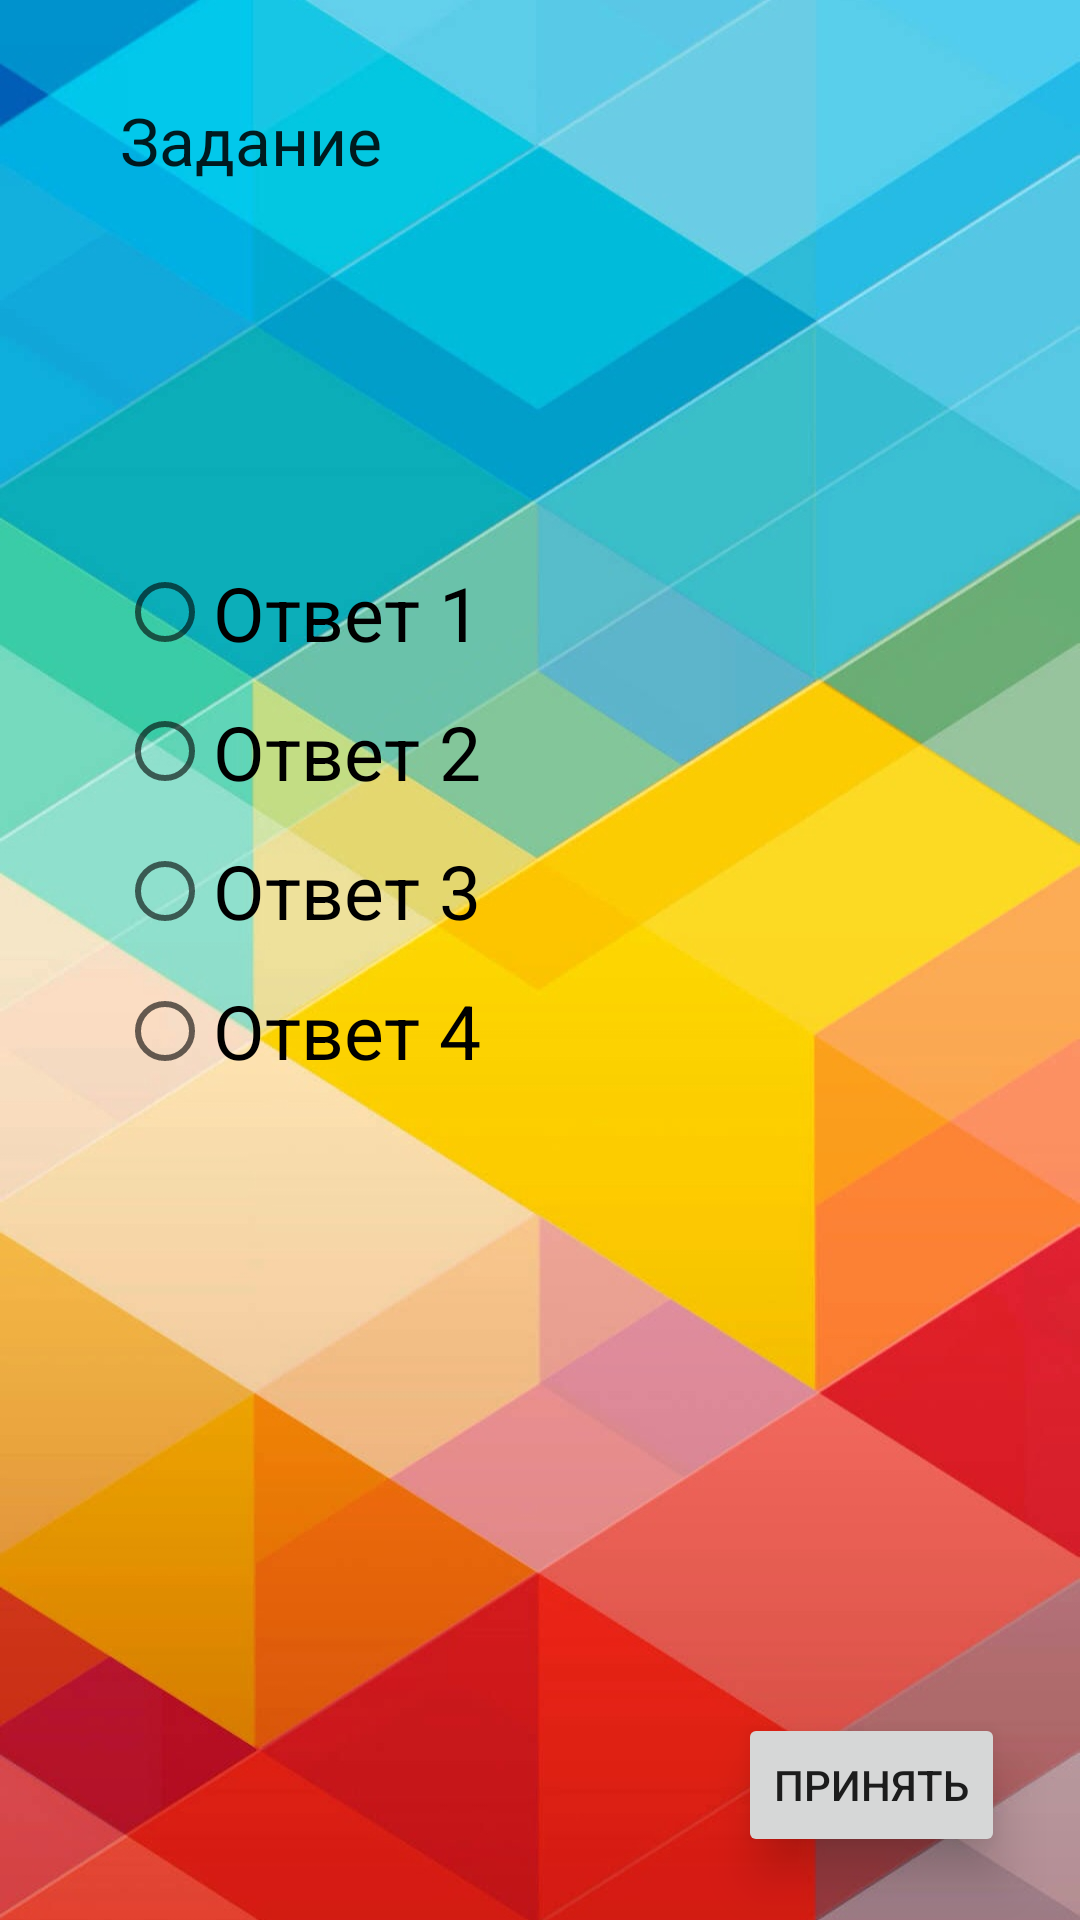

Layout XML and referenced resources for this Android screen:
<!-- AndroidManifest.xml: application theme AppTheme -->
<!-- res/layout/fragment_first.xml -->
<RelativeLayout xmlns:android="http://schemas.android.com/apk/res/android"
    android:layout_width="match_parent"
    android:layout_height="match_parent"
    android:background="@drawable/bgrng">

    <TextView
        android:id="@+id/textView3"
        android:layout_width="wrap_content"
        android:layout_height="wrap_content"
        android:layout_alignParentStart="true"
        android:layout_alignParentTop="true"
        android:layout_marginStart="40dp"
        android:layout_marginTop="32dp"
        android:text="Задание"
        android:textAppearance="?android:attr/textAppearanceLarge" />

    <RadioGroup
        android:layout_width="282dp"
        android:layout_height="186dp"
        android:layout_alignParentTop="true"
        android:layout_centerHorizontal="true"
        android:layout_marginTop="181dp">

        <RadioButton
            android:id="@+id/radioButton"
            android:layout_width="282dp"
            android:layout_height="wrap_content"
            android:layout_weight="1"
            android:text="Ответ 1"
            android:textSize="25dp"/>

        <RadioButton
            android:id="@+id/radioButton2"
            android:layout_width="282dp"
            android:layout_height="wrap_content"
            android:layout_weight="1"
            android:text="Ответ 2"
            android:textSize="25dp"/>

        <RadioButton
            android:id="@+id/radioButton3"
            android:layout_width="282dp"
            android:layout_height="wrap_content"
            android:layout_weight="1"
            android:text="Ответ 3"
            android:textSize="25dp"/>

        <RadioButton
            android:id="@+id/radioButton4"
            android:layout_width="282dp"
            android:layout_height="wrap_content"
            android:layout_weight="1"
            android:text="Ответ 4"
            android:textSize="25dp"/>
    </RadioGroup>

    <Button
        android:id="@+id/button"
        style="@style/RoundedCornerButton"
        android:layout_width="wrap_content"
        android:layout_height="wrap_content"
        android:layout_alignParentEnd="true"
        android:layout_alignParentBottom="true"
        android:layout_marginEnd="25dp"
        android:layout_marginBottom="21dp"
        android:elevation="6dp"
        android:stateListAnimator="@null"
        android:text="Принять"
        android:translationZ="4dp" />
</RelativeLayout>
<!-- resources referenced by this layout -->
<resources>
  <!-- drawable bgrng: jpg bitmap (drawable, 140553 bytes) -->
  <style name="AppTheme" parent="Theme.AppCompat.Light.DarkActionBar">
          
          <item name="colorPrimary">@color/colorPrimary</item>
          <item name="colorPrimaryDark">@color/colorPrimaryDark</item>
          <item name="colorAccent">@color/colorAccent</item>
      </style>
  <color name="colorPrimary">#ffffff</color>
  <color name="colorPrimaryDark">#00574b</color>
  <color name="colorAccent">#d81b60</color>
</resources>
